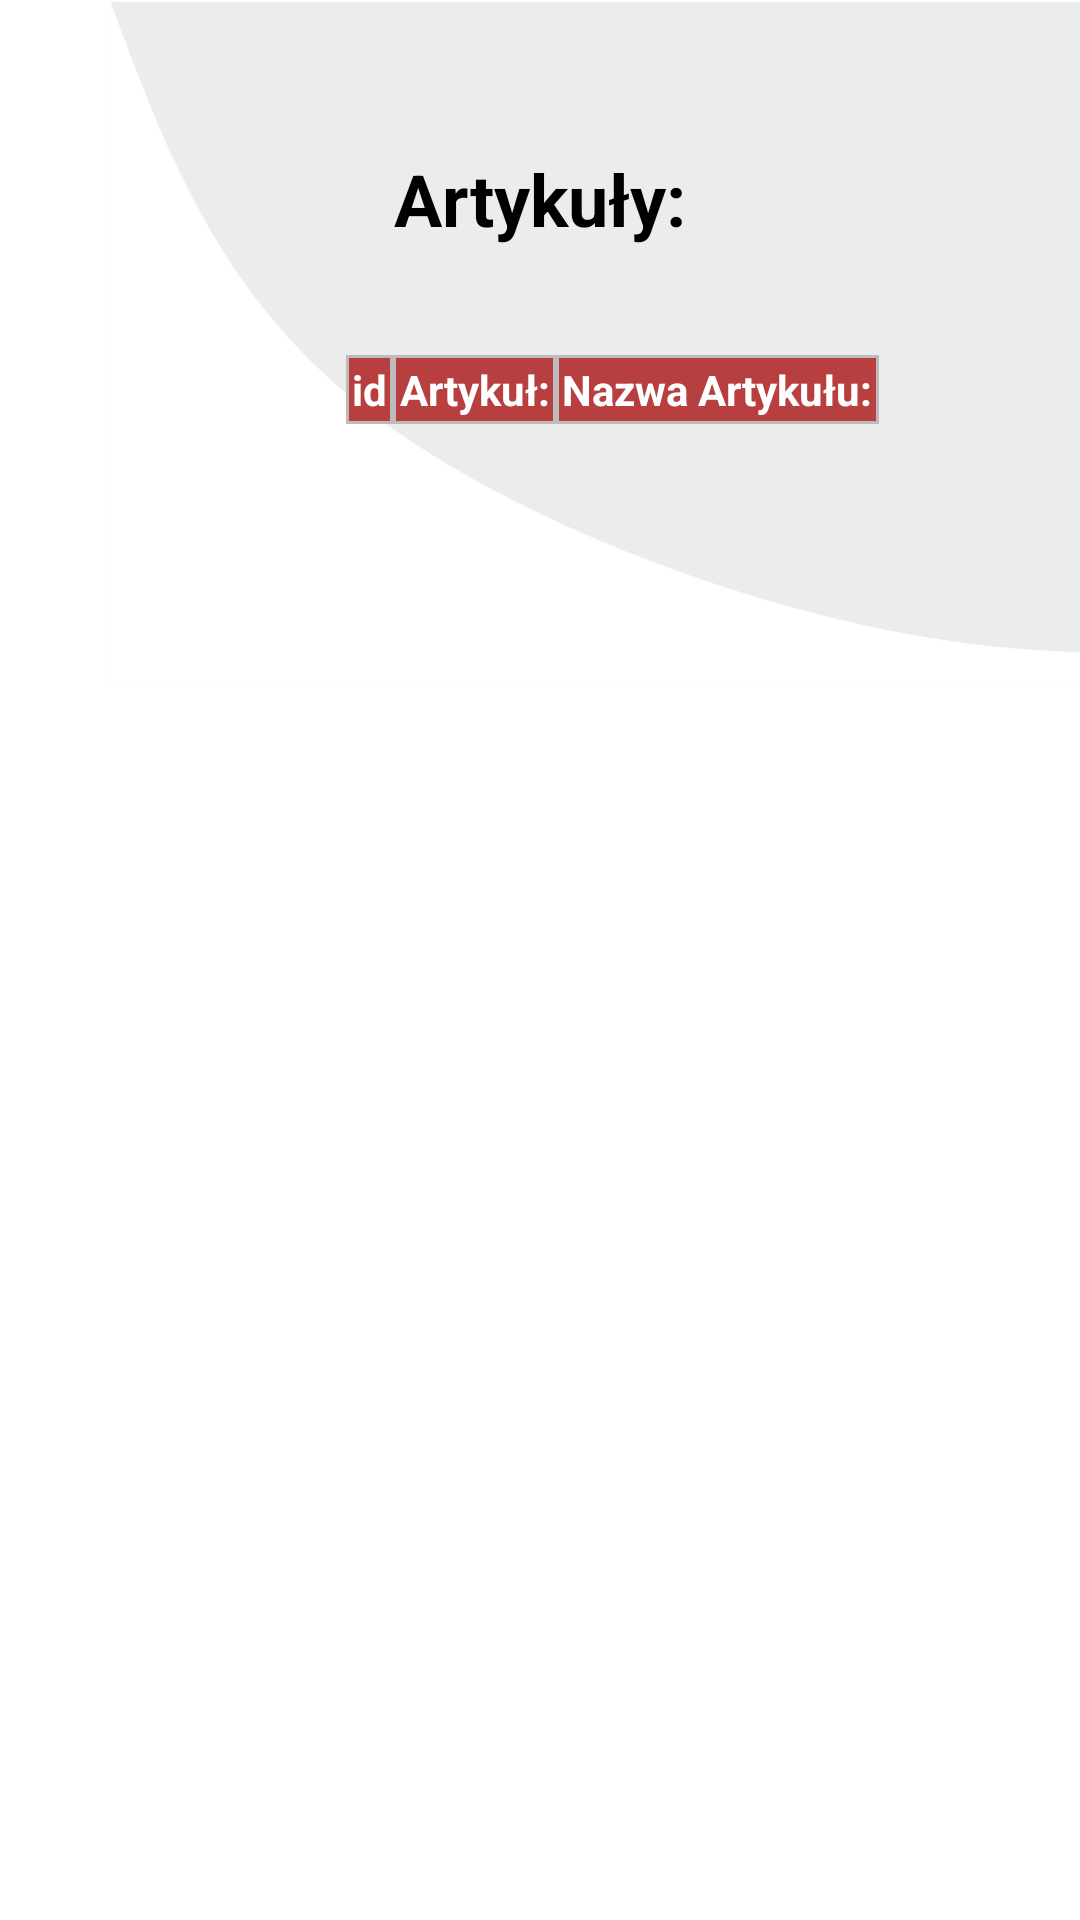

The Android layout XML behind this screen, and the referenced resources:
<!-- AndroidManifest.xml: application theme Theme.AppCompat.Light.NoActionBar -->
<!-- res/layout/activity_article_name_list.xml -->
<?xml version="1.0" encoding="utf-8"?>
<androidx.constraintlayout.widget.ConstraintLayout xmlns:android="http://schemas.android.com/apk/res/android"
    xmlns:app="http://schemas.android.com/apk/res-auto"
    xmlns:tools="http://schemas.android.com/tools"
    android:layout_width="match_parent"
    android:layout_height="match_parent"
    android:background="#FFFFFF"
    tools:context="protec.pl.protecabasvol2.ArticleNameList">

    <ImageView
        android:id="@+id/imageView4"
        android:layout_width="448dp"
        android:layout_height="wrap_content"
        android:layout_marginStart="36dp"
        android:layout_marginLeft="36dp"
        android:adjustViewBounds="true"
        android:cropToPadding="true"
        app:layout_constraintStart_toStartOf="parent"
        app:layout_constraintTop_toTopOf="parent"
        app:srcCompat="@drawable/gray" />

    <TextView
        android:id="@+id/textView4"
        android:layout_width="wrap_content"
        android:layout_height="wrap_content"
        android:layout_marginTop="50dp"
        android:text="@string/articles"
        android:textColor="#000000"
        android:textSize="24sp"
        android:textStyle="bold"
        app:layout_constraintEnd_toEndOf="parent"
        app:layout_constraintStart_toStartOf="parent"
        app:layout_constraintTop_toTopOf="parent" />

    <ScrollView
        android:id="@+id/scrollView2"
        android:layout_width="wrap_content"
        android:layout_height="0dp"
        android:layout_marginStart="10dp"
        android:layout_marginLeft="5dp"
        android:layout_marginTop="30dp"
        android:layout_marginEnd="5dp"
        android:layout_marginRight="5dp"
        android:layout_marginBottom="20dp"
        android:layout_weight="1"
        android:clipToPadding="true"
        android:fadeScrollbars="false"
        android:fillViewport="true"
        android:paddingTop="1dp"
        android:paddingBottom="1dp"
        android:scrollbarAlwaysDrawHorizontalTrack="true"
        android:scrollbarAlwaysDrawVerticalTrack="true"
        android:scrollbarStyle="insideInset"
        android:scrollbars="horizontal|vertical"
        app:layout_constraintBottom_toBottomOf="parent"
        app:layout_constraintEnd_toEndOf="parent"
        app:layout_constraintHorizontal_bias="0.666"
        app:layout_constraintStart_toStartOf="parent"
        app:layout_constraintTop_toBottomOf="@+id/textView4"
        app:layout_constraintVertical_bias="0.0">

        <HorizontalScrollView
            android:id="@+id/horizontalView"
            android:layout_width="match_parent"
            android:layout_height="wrap_content"
            android:layout_marginTop="5dip"
            android:scrollbars="horizontal|vertical">

            <TableLayout
                android:id="@+id/articleNameTable"
                android:layout_width="match_parent"
                android:layout_height="wrap_content"
                android:layout_marginStart="10dp"
                android:layout_marginEnd="10dp"
                android:clipChildren="false"
                android:paddingBottom="10dp"
                android:stretchColumns="*"
                app:layout_constraintEnd_toEndOf="parent"
                app:layout_constraintHorizontal_bias="1.0"
                app:layout_constraintStart_toStartOf="parent"
                app:layout_constraintTop_toTopOf="parent">


                <TableRow
                    android:id="@+id/StockTablerow"
                    android:layout_width="match_parent"
                    android:layout_height="match_parent"
                    android:background="#BDBBBB"
                    android:baselineAligned="false"
                    android:clipChildren="true"
                    android:clipToPadding="true"
                    android:gravity="center"
                    android:orientation="vertical">

                    <TextView
                        android:id="@+id/id"
                        android:layout_width="wrap_content"
                        android:layout_height="match_parent"
                        android:layout_column="0"
                        android:layout_margin="1dp"
                        android:layout_weight="1"
                        android:background="#BCB81414"
                        android:gravity="center"
                        android:maxWidth="40dp"
                        android:padding="1dp"
                        android:paddingLeft="5dp"
                        android:paddingTop="5dp"
                        android:paddingRight="5dp"
                        android:paddingBottom="5dp"
                        android:text="@string/table_header_id"
                        android:textAllCaps="false"
                        android:textColor="#FFFFFF"
                        android:textSize="14sp"
                        android:textStyle="bold"
                        android:typeface="normal" />

                    <TextView
                        android:layout_width="match_parent"
                        android:layout_height="match_parent"
                        android:layout_column="1"
                        android:layout_margin="1dp"
                        android:layout_weight="1"
                        android:background="#BCB81414"
                        android:gravity="center"
                        android:padding="1dp"
                        android:paddingTop="5dp"
                        android:paddingBottom="5dp"
                        android:singleLine="true"
                        android:text="@string/article_articleNameList"
                        android:textAllCaps="false"
                        android:textColor="#FFFFFF"
                        android:textSize="14sp"
                        android:textStyle="bold"
                        android:typeface="normal"></TextView>

                    <TextView
                        android:layout_width="match_parent"
                        android:layout_height="wrap_content"
                        android:layout_column="2"
                        android:layout_margin="1dp"
                        android:layout_weight="1"
                        android:background="#BCB81414"
                        android:gravity="center"
                        android:padding="1dp"
                        android:paddingTop="5dp"
                        android:paddingBottom="5dp"
                        android:text="@string/articleName_articleNameList"
                        android:textAllCaps="false"
                        android:textColor="#FFFFFF"
                        android:textSize="14sp"
                        android:textStyle="bold"
                        android:typeface="normal"></TextView>

                </TableRow>


            </TableLayout>
        </HorizontalScrollView>

    </ScrollView>


</androidx.constraintlayout.widget.ConstraintLayout>
<!-- resources referenced by this layout -->
<resources>
  <!-- drawable gray: png bitmap (drawable-xxhdpi, 44304 bytes) -->
  <string name="articleName_articleNameList">Nazwa Artykułu: </string>
  <string name="article_articleNameList">Artykuł: </string>
  <string name="articles">Artykuły:</string>
  <string name="table_header_id">id  </string>
</resources>
